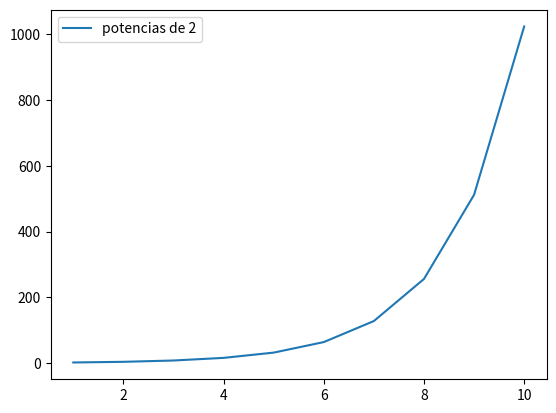

Here is the Python script that generated this plot:
# 12
import matplotlib.pyplot as plt
import numpy as np
def exps(c):
    cs = [c**n for n in range(1,11)]
    x = np.arange(1,11)
    plt.plot(x,cs,label=f"potencias de {c}")
    plt.legend()
    plt.show()
    
exps(2)